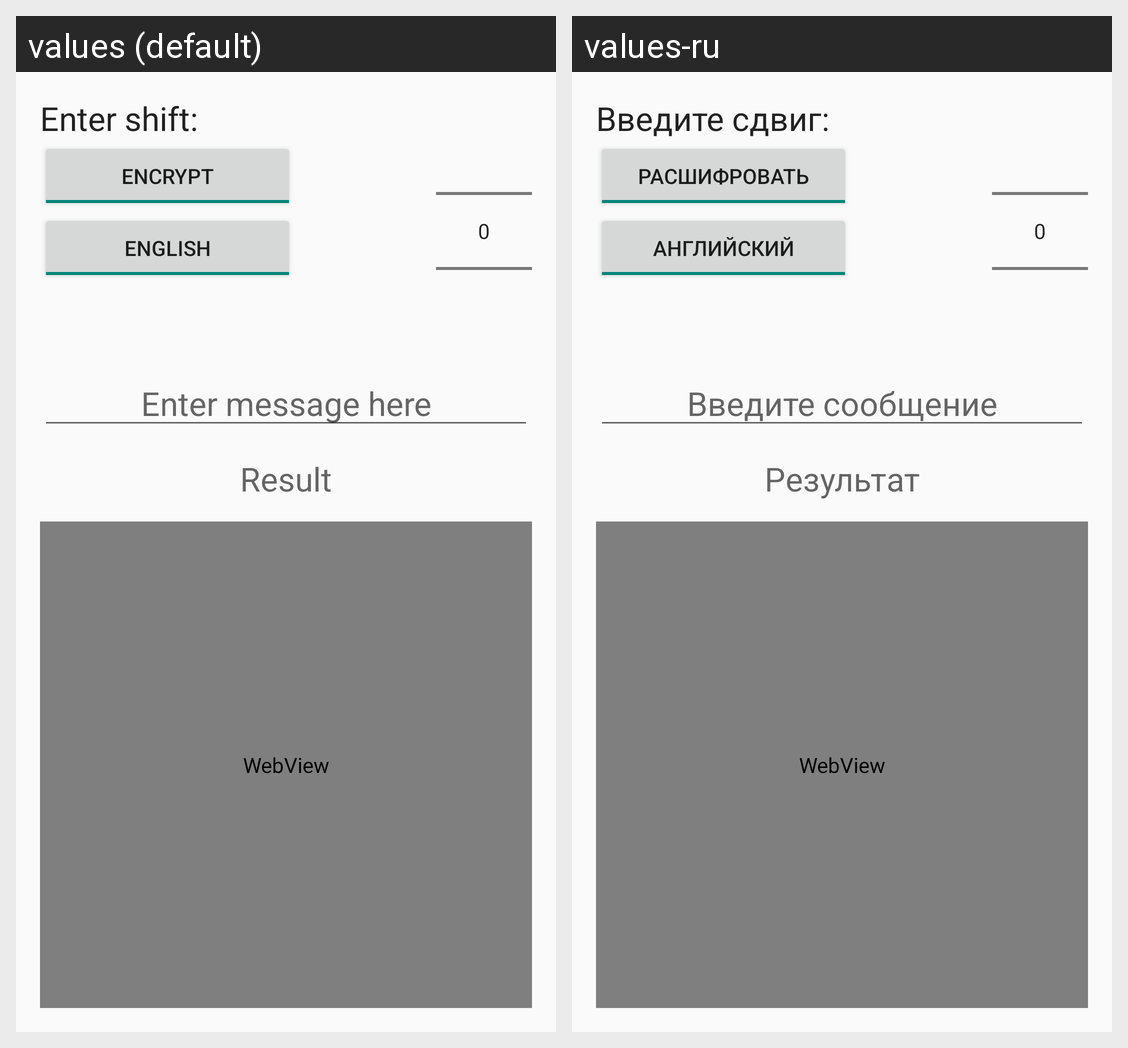

Locale-by-locale string values for the Android screen shown in this grid:
Android screen res/layout/activity_main.xml rendered under 2 locales, left to right: values (default), values-ru. Device: Nexus 5 (rendered at 1080×1920; each locale shown at half size, 540×960, under a caption strip naming it); theme AppTheme.
Strings drawn on this screen, with the default value and each locale's value (text and hints the layout hard-codes, and strings that could not be matched under every locale, appear in the picture but are not listed):

enter_shift
  values: Enter shift:
  values-ru: Введите сдвиг:

encrypt
  values: Encrypt
  values-ru: Расшифровать

english
  values: English
  values-ru: Английский

EnterMessage
  values: Enter message here
  values-ru: Введите сообщение

Result
  values: Result
  values-ru: Результат
